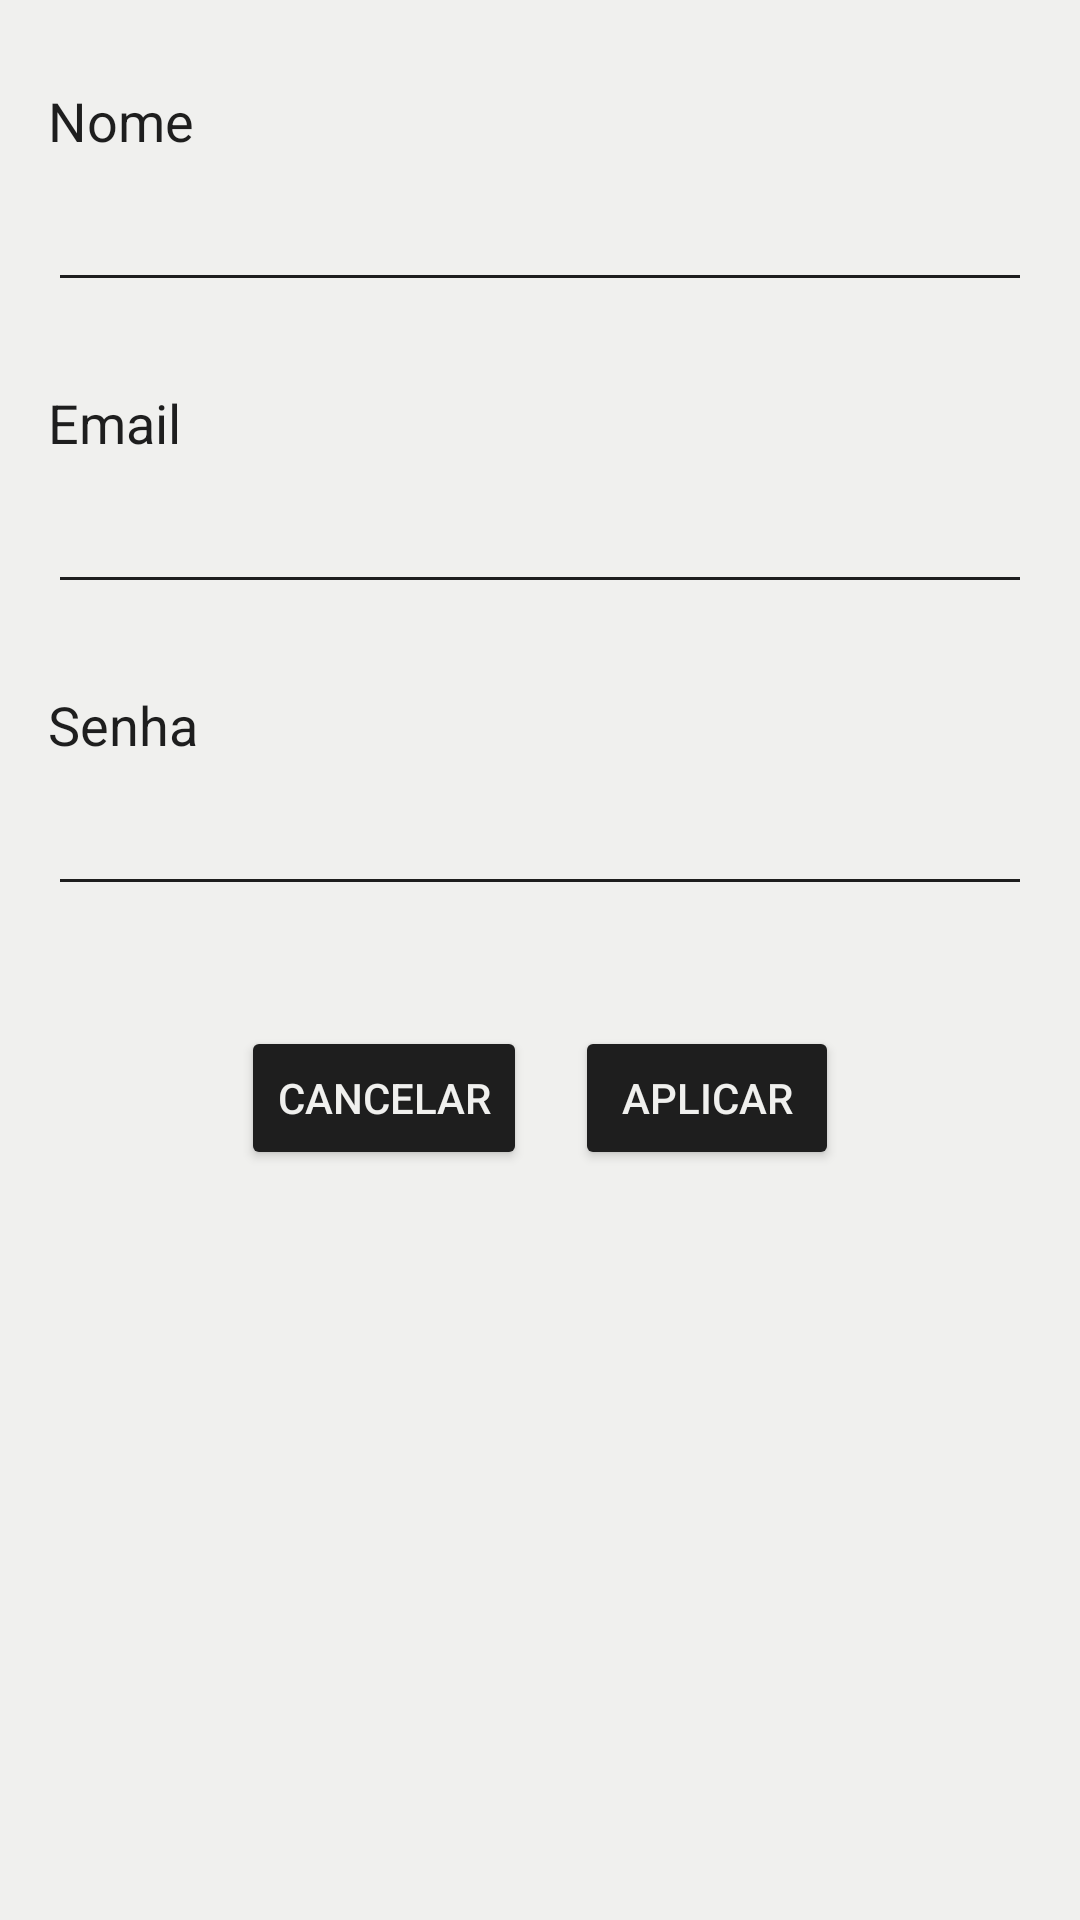

Reconstruct the res/layout file that produces this screen, plus the resources it refers to.
<!-- AndroidManifest.xml: application theme Theme.Trabalho2PDM -->
<!-- res/layout/edit_profile_activity.xml -->
<?xml version="1.0" encoding="utf-8"?>
<LinearLayout
    xmlns:android="http://schemas.android.com/apk/res/android"
    android:layout_width="match_parent"
    android:layout_height="match_parent"
    android:orientation="vertical"
    android:padding="16dp"
    android:background="@color/branco">

    
    <TextView
        android:id="@+id/campoNome"
        android:layout_width="match_parent"
        android:layout_height="wrap_content"
        android:text="Nome"
        android:textSize="18sp"
        android:textColor="@color/preto"
        android:layout_marginTop="12dp"/>

    <EditText
        android:id="@+id/fieldNameAlterar"
        android:layout_width="match_parent"
        android:layout_height="wrap_content"
        android:backgroundTint="@color/preto"
        android:padding="12dp"
        android:textColor="@color/preto"
        android:layout_marginBottom="16dp"/>

    
    <TextView
        android:id="@+id/campoEmail"
        android:layout_width="match_parent"
        android:layout_height="wrap_content"
        android:text="Email"
        android:textSize="18sp"
        android:textColor="@color/preto"
        android:layout_marginTop="12dp"/>

    <EditText
        android:id="@+id/fieldEmailEditar"
        android:layout_width="match_parent"
        android:layout_height="wrap_content"
        android:backgroundTint="@color/preto"
        android:padding="12dp"
        android:textColor="@color/preto"
        android:layout_marginBottom="16dp"/>

    
    <TextView
        android:id="@+id/campoSenha"
        android:layout_width="match_parent"
        android:layout_height="wrap_content"
        android:text="Senha"
        android:textSize="18sp"
        android:textColor="@color/preto"
        android:layout_marginTop="12dp"/>

    <EditText
        android:id="@+id/fieldPassEditar"
        android:layout_width="match_parent"
        android:layout_height="wrap_content"
        android:backgroundTint="@color/preto"
        android:padding="12dp"
        android:inputType="textPassword"
        android:textColor="@color/preto"
        android:layout_marginBottom="16dp"/>

    <LinearLayout
        android:layout_width="match_parent"
        android:layout_height="wrap_content"
        android:orientation="horizontal"
        android:gravity="center"
        android:layout_marginTop="24dp">

        <Button
            android:id="@+id/btnCancelarEditar"
            android:layout_width="wrap_content"
            android:layout_height="wrap_content"
            android:layout_marginEnd="16dp"
            android:backgroundTint="@color/preto"
            android:gravity="center"
            android:padding="12dp"
            android:text="Cancelar"
            android:textColor="@color/branco" />

        <Button
            android:id="@+id/btnAplicarEditar"
            android:layout_width="wrap_content"
            android:layout_height="wrap_content"
            android:backgroundTint="@color/preto"
            android:gravity="center"
            android:padding="12dp"
            android:text="Aplicar"
            android:textColor="@color/branco" />
    </LinearLayout>

</LinearLayout>
<!-- resources referenced by this layout -->
<resources>
  <color name="branco">#F0F0EE</color>
  <color name="preto">#1E1E1E </color>
  <style name="Theme.Trabalho2PDM" parent="Base.Theme.Trabalho2PDM" />
  <style name="Base.Theme.Trabalho2PDM" parent="Theme.Material3.DayNight.NoActionBar">
          
          
      </style>
</resources>
